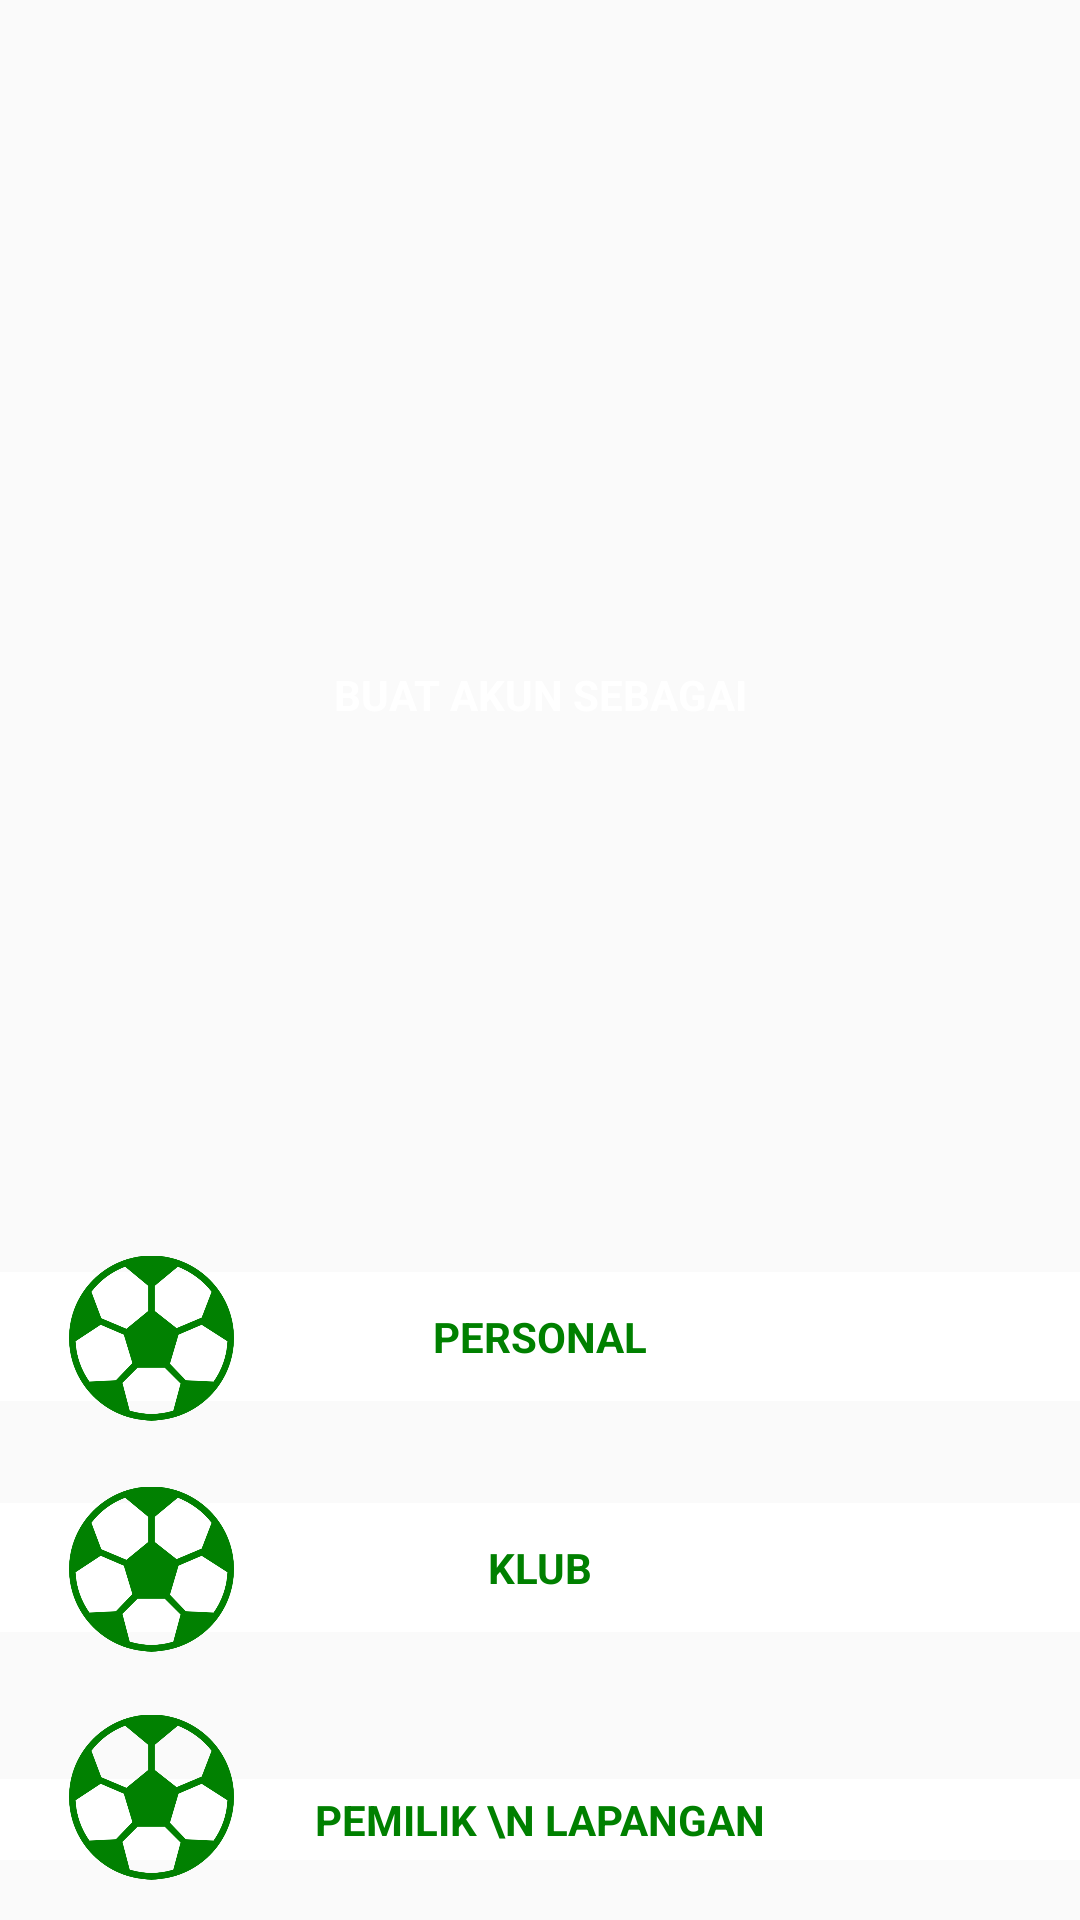

Android layout source for this screen:
<!-- AndroidManifest.xml: activity theme AppTheme.NoActionBar -->
<!-- res/layout/activity_main.xml -->
<?xml version="1.0" encoding="utf-8"?>
<RelativeLayout xmlns:android="http://schemas.android.com/apk/res/android"
    xmlns:tools="http://schemas.android.com/tools"
    android:layout_width="match_parent"
    android:layout_height="match_parent"
    android:background="@drawable/ic_launcher_background"
    tools:context="com.nusantara.wiradipa.soccerball.MainActivity">

    <ImageView
        android:layout_width="wrap_content"
        android:layout_height="wrap_content"
        android:layout_alignParentTop="true"
        android:layout_centerHorizontal="true"
        android:layout_marginTop="47dp"
        android:src="@mipmap/ic_launcher" />
    <TextView
        android:layout_width="match_parent"
        android:layout_height="wrap_content"
        android:layout_alignParentStart="true"
        android:layout_alignParentTop="true"
        android:layout_marginTop="222dp"
        android:gravity="center"
        android:text="BUAT AKUN SEBAGAI"
        android:textColor="#FFFFFF"
        android:textStyle="bold" />
    <TextView
        android:id="@+id/personal_sign_up"
        android:layout_width="match_parent"
        android:layout_height="wrap_content"
        android:layout_alignParentBottom="true"
        android:layout_alignParentStart="true"
        android:layout_marginBottom="173dp"
        android:background="#FFFFFF"
        android:gravity="center"
        android:padding="12dp"
        android:textColor="#FF008000"
        android:text="Personal"
        android:textAllCaps="true"
        android:textStyle="bold" />
    <ImageView
        android:layout_width="wrap_content"
        android:layout_height="74dp"
        android:layout_alignParentBottom="true"
        android:layout_alignParentStart="true"
        android:layout_marginBottom="157dp"
        android:layout_marginStart="23dp"
        android:tint="#FF008000"
        android:adjustViewBounds="true"
        android:maxHeight="55dp"
        android:maxWidth="55dp"
        android:src="@drawable/icon_bola" />
    <TextView
        android:layout_width="match_parent"
        android:layout_height="wrap_content"
        android:layout_alignParentBottom="true"
        android:layout_alignParentStart="true"
        android:layout_marginBottom="96dp"
        android:background="#FFFFFF"
        android:gravity="center"
        android:padding="12dp"
        android:text="KLUB"
        android:textAllCaps="true"
        android:textColor="#FF008000"
        android:textStyle="bold" />
    <ImageView
        android:layout_width="wrap_content"
        android:layout_height="74dp"
        android:layout_alignParentBottom="true"
        android:layout_alignParentStart="true"
        android:layout_marginBottom="80dp"
        android:layout_marginStart="23dp"
        android:tint="#FF008000"
        android:adjustViewBounds="true"
        android:maxHeight="55dp"
        android:maxWidth="55dp"
        android:src="@drawable/icon_bola" />
    <TextView
        android:layout_width="match_parent"
        android:layout_height="wrap_content"
        android:layout_alignParentBottom="true"
        android:layout_alignParentStart="true"
        android:layout_marginBottom="20dp"
        android:background="#FFFFFF"
        android:gravity="center"
        android:padding="4dp"
        android:text="Pemilik \n lapangan"
        android:textAllCaps="true"
        android:textColor="#FF008000"
        android:textStyle="bold" />
    <ImageView
        android:layout_width="wrap_content"
        android:layout_height="74dp"
        android:layout_alignParentBottom="true"
        android:layout_alignParentStart="true"
        android:layout_marginBottom="4dp"
        android:layout_marginStart="23dp"
        android:tint="#FF008000"
        android:adjustViewBounds="true"
        android:maxHeight="55dp"
        android:maxWidth="55dp"
        android:src="@drawable/icon_bola" />
</RelativeLayout>
<!-- resources referenced by this layout -->
<resources>
  <!-- drawable icon_bola: png bitmap (drawable-hdpi, 18773 bytes) -->
  <style name="AppTheme.NoActionBar">
          <item name="windowActionBar">false</item>
          <item name="windowNoTitle">true</item>
      </style>
</resources>
